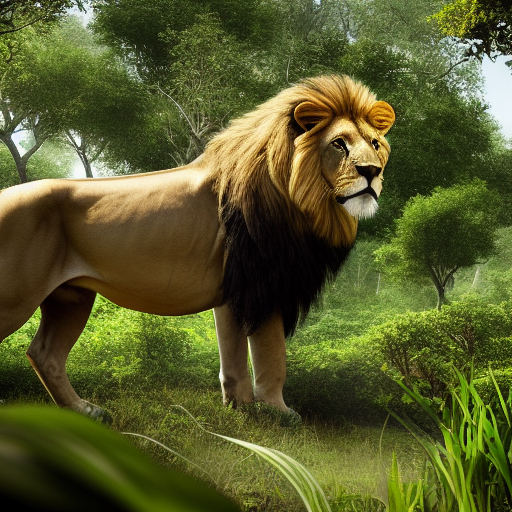
Generation parameters embedded in this image by ComfyUI (PNG 'prompt' text chunk: the API-format workflow graph, JSON):
{"3":{"inputs":{"seed":978045219690917,"steps":20,"cfg":8.0,"sampler_name":"euler","scheduler":"normal","denoise":1.0,"model":["4",0],"positive":["6",0],"negative":["7",0],"latent_image":["5",0]},"class_type":"KSampler","_meta":{"title":"KSampler"}},"4":{"inputs":{"ckpt_name":"v1-5-pruned-emaonly-fp16.safetensors"},"class_type":"CheckpointLoaderSimple","_meta":{"title":"Load Checkpoint"}},"5":{"inputs":{"width":512,"height":512,"batch_size":1},"class_type":"EmptyLatentImage","_meta":{"title":"Empty Latent Image"}},"6":{"inputs":{"text":"A majestic lion standing in the middle of a lush green jungle, surrounded by dense trees and misty foliage. Sunlight filters through the leaves, casting a golden glow on the lion's mane. The lion has a powerful, confident stance, with piercing amber eyes. The background is rich with tropical plants, vines, and shadows, creating a wild and untamed atmosphere. Ultra-detailed, realistic, cinematic lighting, 8K resolution","clip":["4",1]},"class_type":"CLIPTextEncode","_meta":{"title":"CLIP Text Encode (Prompt)"}},"7":{"inputs":{"text":"Blurry, distorted, low-quality, unnatural colors, extra limbs, unrealistic fur, overexposed, cartoonish","clip":["4",1]},"class_type":"CLIPTextEncode","_meta":{"title":"CLIP Text Encode (Prompt)"}},"8":{"inputs":{"samples":["3",0],"vae":["4",2]},"class_type":"VAEDecode","_meta":{"title":"VAE Decode"}},"9":{"inputs":{"filename_prefix":"ComfyUI","images":["8",0]},"class_type":"SaveImage","_meta":{"title":"Save Image"}}}